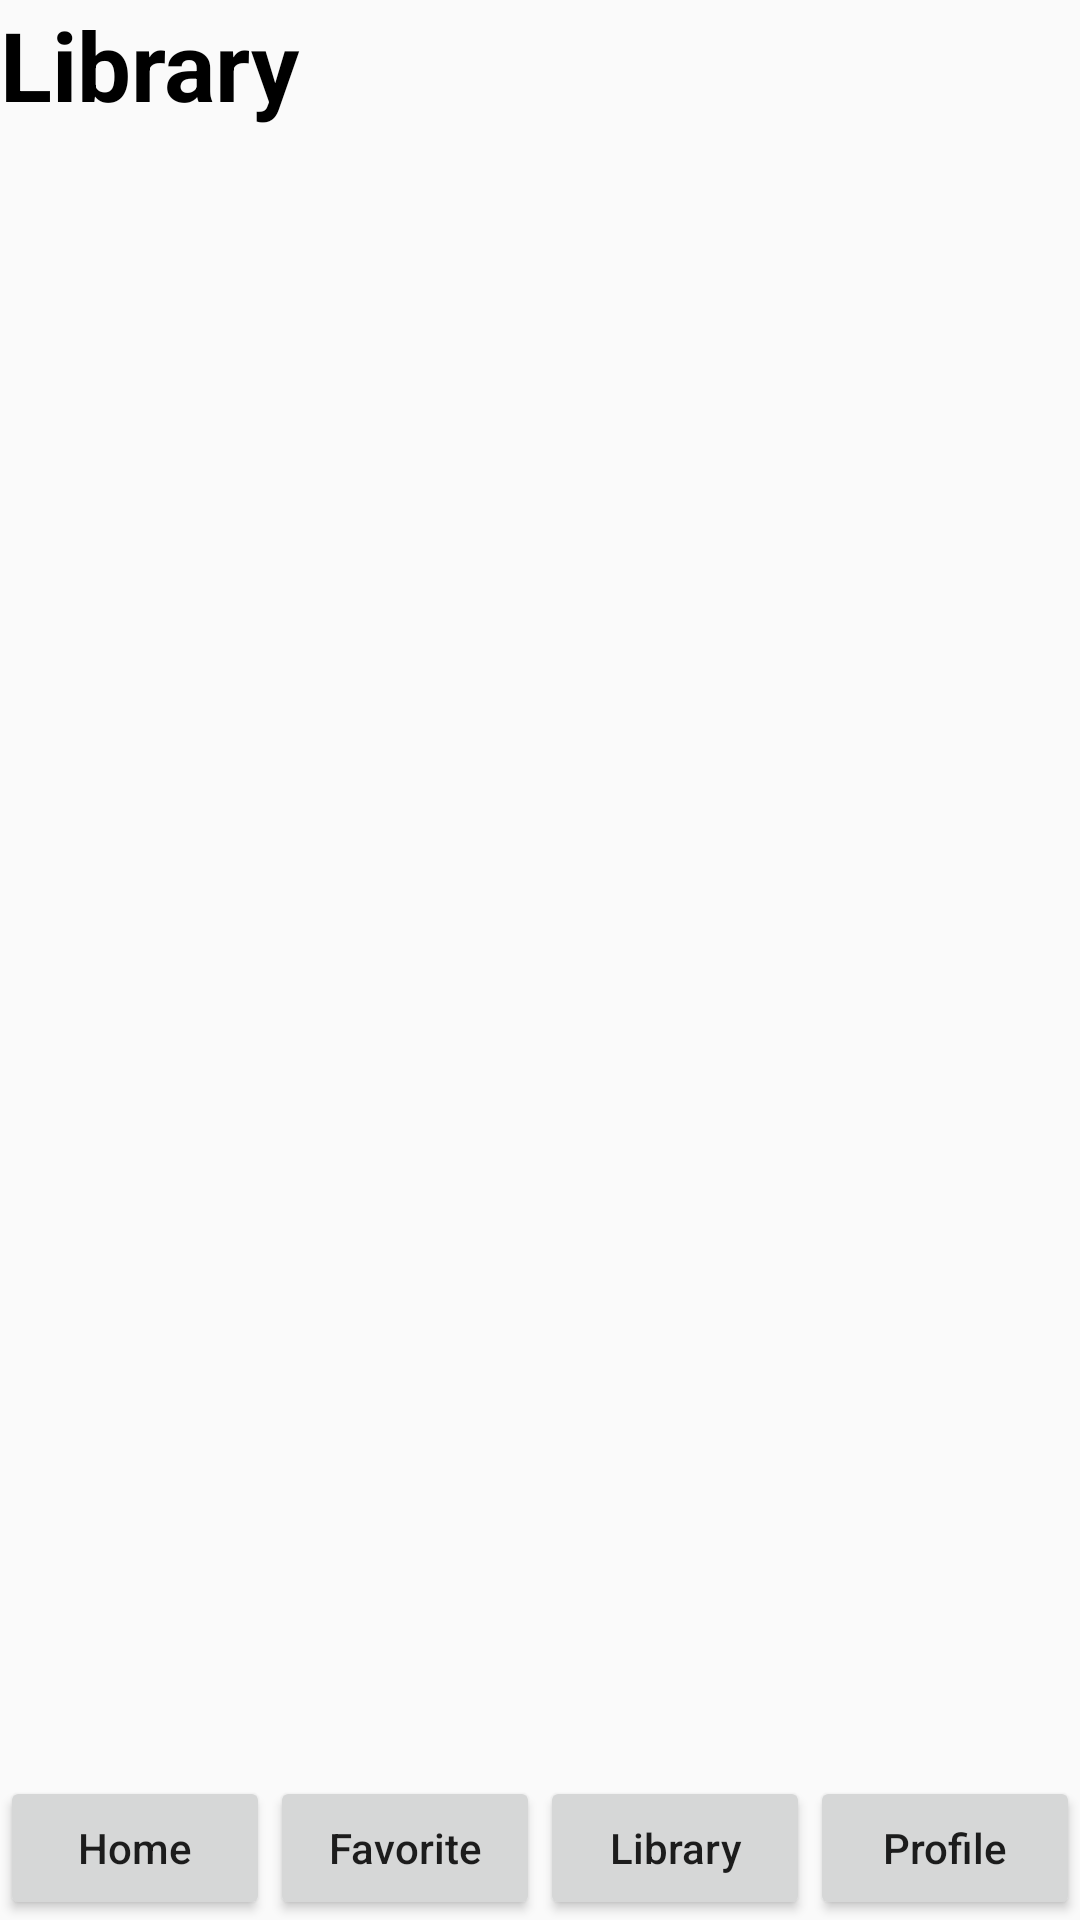

Here is an Android app screen rendered from its layout file. Give the layout XML and the strings, colors and styles it references.
<!-- AndroidManifest.xml: application theme Theme.Final_app -->
<!-- res/layout/activity_library.xml -->
<?xml version="1.0" encoding="utf-8"?>

<RelativeLayout xmlns:android="http://schemas.android.com/apk/res/android"
    xmlns:app="http://schemas.android.com/apk/res-auto"
    xmlns:tools="http://schemas.android.com/tools"
    android:layout_width="match_parent"
    android:layout_height="match_parent"
    android:orientation="vertical"
    tools:context=".MainActivity">


    <RelativeLayout xmlns:android="http://schemas.android.com/apk/res/android"
        android:layout_width="match_parent"
        android:layout_height="match_parent">

        <LinearLayout
            android:layout_width="match_parent"
            android:layout_height="match_parent"
            android:orientation="vertical"
            android:layout_alignParentTop="true">

            <include layout="@layout/layout_library" />
        </LinearLayout>

        <LinearLayout
            android:layout_width="match_parent"
            android:layout_height="wrap_content"
            android:layout_alignParentBottom="true"
            android:layout_marginTop="400dp"
            android:gravity="bottom"
            android:orientation="horizontal">

            <androidx.appcompat.widget.AppCompatButton
                android:id="@+id/homeBtn"
                android:layout_width="0dp"
                android:layout_height="wrap_content"
                android:layout_weight="1"
                style="@style/layoutBtn"
                android:text="Home"
                android:textAllCaps="false"
                tools:layout_editor_absoluteX="16dp"
                tools:layout_editor_absoluteY="662dp" />

            <androidx.appcompat.widget.AppCompatButton
                android:id="@+id/favoriteBtn"
                android:layout_width="0dp"
                android:layout_height="wrap_content"
                android:layout_weight="1"
                style="@style/layoutBtn"
                android:text="Favorite"
                android:textAllCaps="false"
                tools:layout_editor_absoluteX="118dp"
                tools:layout_editor_absoluteY="662dp" />

            <androidx.appcompat.widget.AppCompatButton
                android:id="@+id/libraryBtn"
                android:layout_width="0dp"
                android:layout_height="wrap_content"
                android:layout_weight="1"
                style="@style/layoutBtn"
                android:text="Library"
                android:textAllCaps="false"
                tools:layout_editor_absoluteX="223dp"
                tools:layout_editor_absoluteY="662dp" />

            <androidx.appcompat.widget.AppCompatButton
                android:id="@+id/profileBtn"
                android:layout_width="0dp"
                android:layout_height="wrap_content"
                android:layout_weight="1"
                style="@style/layoutBtn"
                android:text="Profile"
                android:textAllCaps="false"
                tools:layout_editor_absoluteX="311dp"
                tools:layout_editor_absoluteY="662dp" />
        </LinearLayout>


    </RelativeLayout>


</RelativeLayout>
<!-- res/layout/layout_library.xml (included above) -->
<?xml version="1.0" encoding="utf-8"?>
<androidx.constraintlayout.widget.ConstraintLayout xmlns:android="http://schemas.android.com/apk/res/android"
    xmlns:tools="http://schemas.android.com/tools"
    android:layout_width="match_parent"
    android:layout_height="match_parent"
    xmlns:app="http://schemas.android.com/apk/res-auto"
    android:orientation="vertical">
    <TextView
        android:id="@+id/title"
        android:layout_width="wrap_content"
        android:layout_height="wrap_content"
        android:text="Library"
        android:layout_marginTop="24dp"
        android:layout_marginLeft="14dp"
        android:textSize="32dp"
        android:textStyle="bold"
        android:textColor="@color/black"
        tools:ignore="MissingConstraints" />



    <androidx.viewpager2.widget.ViewPager2
        android:id="@+id/viewPager"
        android:layout_width="match_parent"
        android:layout_height="match_parent"/>

    <com.google.android.material.tabs.TabLayout
        android:id="@+id/tabLayout"
        android:layout_width="match_parent"
        android:layout_height="wrap_content"
        tools:ignore="MissingConstraints"
        app:layout_constraintTop_toBottomOf="@id/title">

    </com.google.android.material.tabs.TabLayout>


</androidx.constraintlayout.widget.ConstraintLayout>
<!-- resources referenced by this layout -->
<resources>
  <color name="black">#FF000000</color>
  <style name="Theme.Final_app" parent="Base.Theme.Final_app" />
  <style name="Base.Theme.Final_app" parent="Theme.AppCompat.DayNight.DarkActionBar">
          
          
      </style>
</resources>
